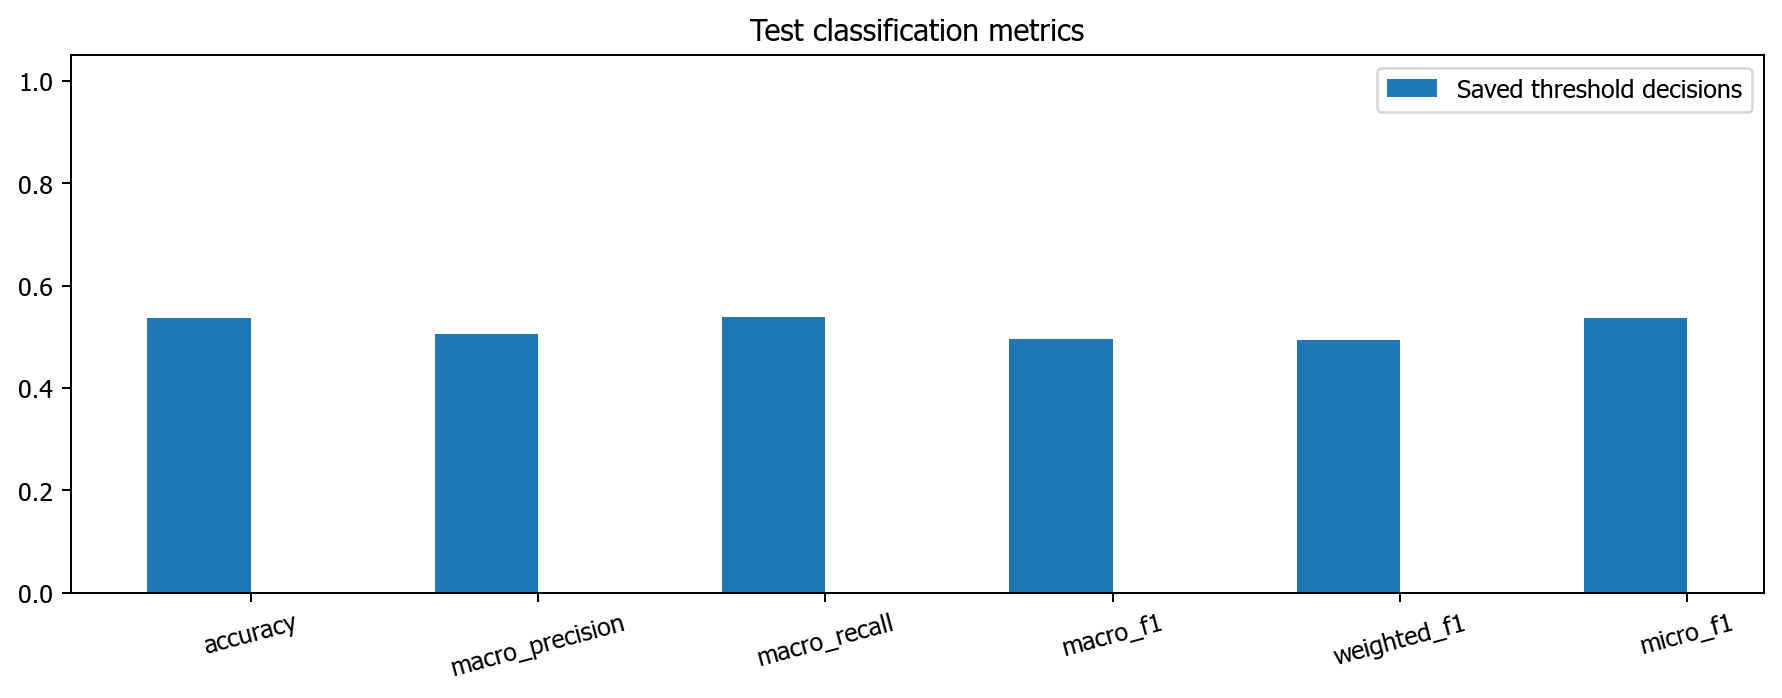

Data behind this chart, as committed beside it:
decision, accuracy, macro_precision, macro_recall, macro_f1, weighted_precision, weighted_recall, weighted_f1, micro_precision, micro_recall, micro_f1, mcc, kappa
Saved threshold decisions, 0.5375, 0.5062, 0.5381, 0.4949, 0.5041, 0.5375, 0.4936, 0.5375, 0.5375, 0.5375, 0.5302, 0.5282
